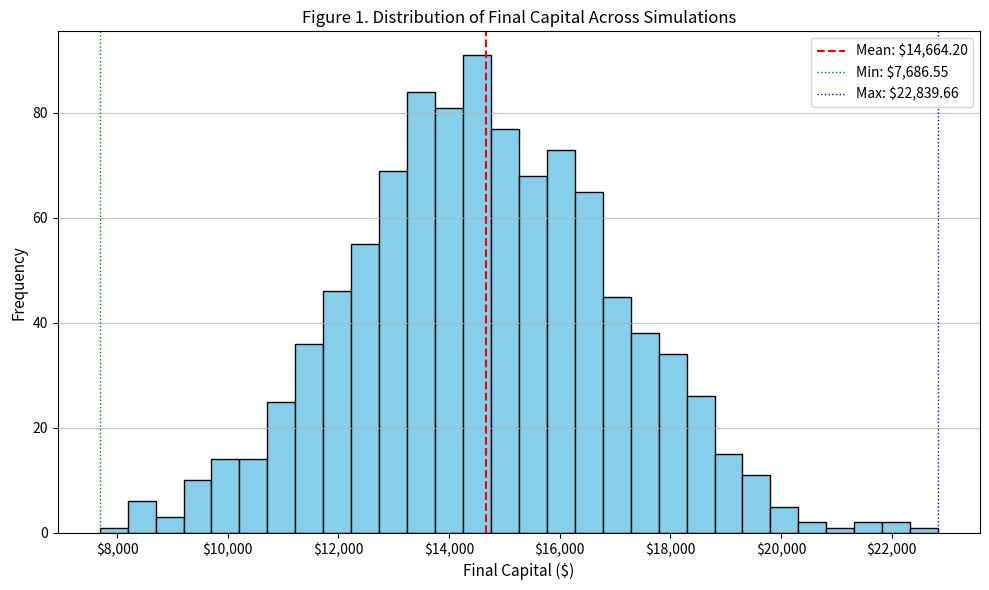

This figure's Python source:
import numpy as np
import matplotlib.pyplot as plt
import matplotlib.ticker as mticker

# ----------------------------
# Simulation parameters
# ----------------------------
mean_final_balance = 14664.20   # Average final balance from your simulation
std_dev = 2500                  # Standard deviation for variability
num_simulations = 1000          # Number of simulation runs

# Generate mock final capital data
final_balances = np.random.normal(mean_final_balance, std_dev, num_simulations)
final_balances = np.maximum(final_balances, 0)  # Ensure no negative balances

# ----------------------------
# Create histogram
# ----------------------------
plt.figure(figsize=(10,6))  # Wider and taller for clarity

plt.hist(final_balances, bins=30, color='skyblue', edgecolor='black')
plt.title("Figure 1. Distribution of Final Capital Across Simulations", fontsize=12)
plt.xlabel("Final Capital ($)", fontsize=11)
plt.ylabel("Frequency", fontsize=11)

# Format X-axis as normal numbers
plt.gca().xaxis.set_major_formatter(mticker.StrMethodFormatter('${x:,.0f}'))

# Highlight mean, min, max
plt.axvline(mean_final_balance, color='red', linestyle='dashed', linewidth=1.5, label=f'Mean: ${mean_final_balance:,.2f}')
plt.axvline(final_balances.min(), color='green', linestyle='dotted', linewidth=1, label=f'Min: ${final_balances.min():,.2f}')
plt.axvline(final_balances.max(), color='blue', linestyle='dotted', linewidth=1, label=f'Max: ${final_balances.max():,.2f}')

# Legend
plt.legend(loc='upper right', fontsize=10)

# Grid
plt.grid(axis='y', alpha=0.75)

# Layout adjustment
plt.tight_layout()

# Show plot
plt.show()

# Optional: Save figure
plt.savefig("final_capital_distribution.png", dpi=300)
